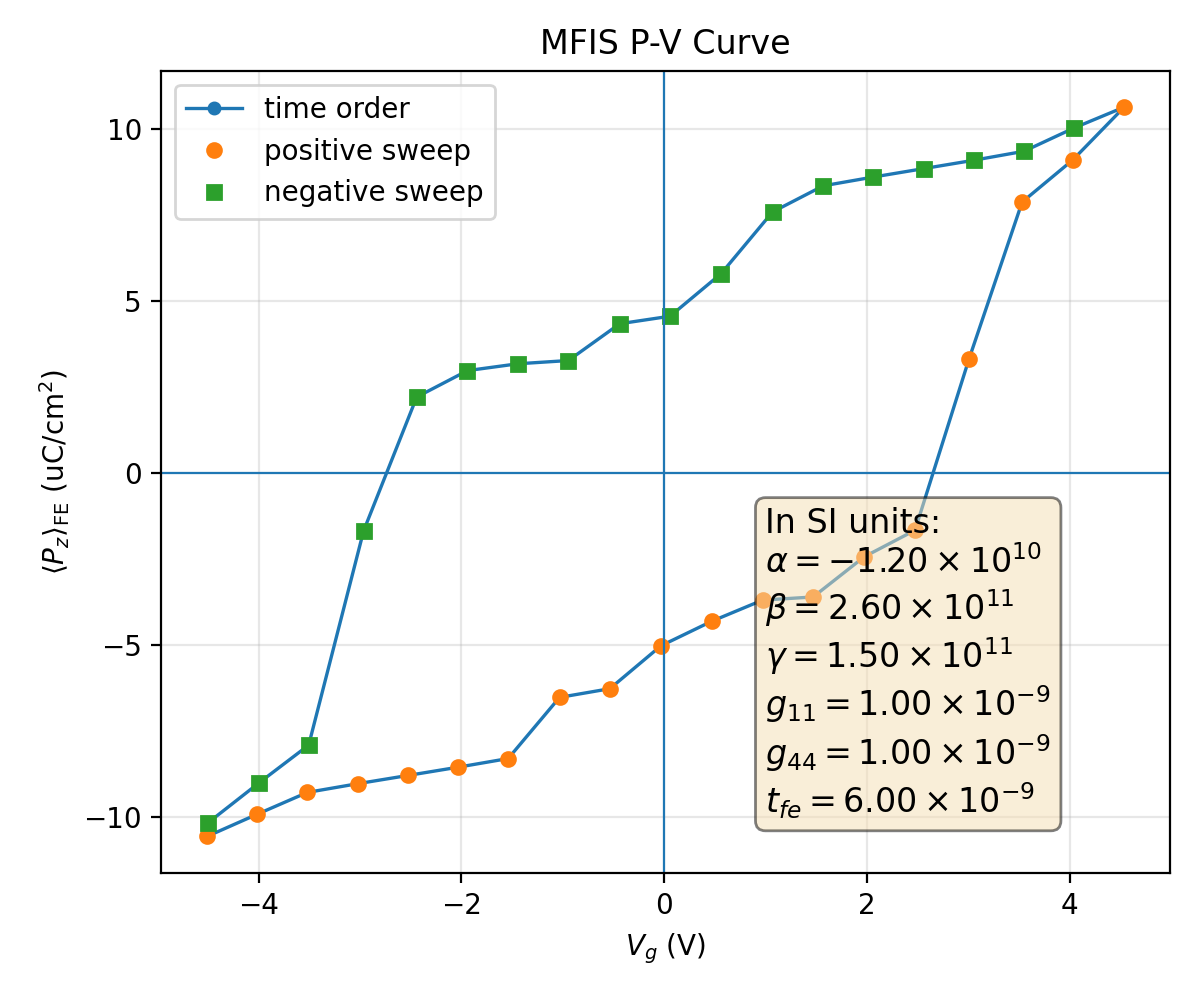

The table this chart was drawn from, first rows:
plotfile, step, P_mean, P_min, P_max, P_std, Vg_mean, Vg_min, Vg_max, Vg_std, Nx, Ny, Nz, num_FE_cells, sweep_direction
plt00014822, 14822, 0.1058, -0.2137, 0.2133, 0.1527, -4.509, -4.545, -4.449, 0.02781, 64, 64, 59, 53248, 0.0
plt00017110, 17110, 0.09932, -0.2157, 0.2115, 0.1564, -4.015, -4.05, -3.959, 0.02672, 64, 64, 59, 53248, 1.0
plt00017825, 17825, 0.09298, -0.2173, 0.2095, 0.1598, -3.52, -3.555, -3.468, 0.02604, 64, 64, 59, 53248, 1.0
plt00017961, 17961, 0.09046, -0.2188, 0.208, 0.1604, -3.025, -3.06, -2.973, 0.02612, 64, 64, 59, 53248, 1.0
plt00018059, 18059, 0.08806, -0.2201, 0.2069, 0.1609, -2.53, -2.565, -2.478, 0.02623, 64, 64, 59, 53248, 1.0
plt00018148, 18148, 0.08566, -0.2214, 0.2057, 0.1612, -2.035, -2.07, -1.983, 0.02638, 64, 64, 59, 53248, 1.0
plt00018325, 18325, 0.08313, -0.2225, 0.2046, 0.1615, -1.539, -1.575, -1.488, 0.02664, 64, 64, 59, 53248, 1.0
plt00018687, 18687, 0.06536, -0.2216, 0.2042, 0.1702, -1.032, -1.067, -0.9827, 0.02733, 64, 64, 59, 53248, 1.0
plt00019022, 19022, 0.06283, -0.2226, 0.2031, 0.1702, -0.5358, -0.572, -0.4874, 0.02752, 64, 64, 59, 53248, 1.0
plt00019382, 19382, 0.05037, -0.2221, 0.2029, 0.1747, -0.03219, -0.06992, 0.01058, 0.02792, 64, 64, 59, 53248, 1.0
plt00020499, 20499, 0.04324, -0.2227, 0.2031, 0.1764, 0.4686, 0.4263, 0.5131, 0.02867, 64, 64, 59, 53248, 1.0
plt00020882, 20882, 0.03708, -0.223, 0.2027, 0.1779, 0.971, 0.9322, 1.025, 0.02909, 64, 64, 59, 53248, 1.0
plt00021058, 21058, 0.03617, -0.2233, 0.2024, 0.1779, 1.47, 1.431, 1.523, 0.02905, 64, 64, 59, 53248, 1.0
plt00021425, 21425, 0.02448, -0.221, 0.2041, 0.1806, 1.975, 1.933, 2.021, 0.02957, 64, 64, 59, 53248, 1.0
plt00021853, 21853, 0.01678, -0.221, 0.2037, 0.1815, 2.475, 2.432, 2.517, 0.0294, 64, 64, 59, 53248, 1.0
plt00023087, 23087, -0.03302, -0.2146, 0.2088, 0.1819, 3.008, 2.964, 3.052, 0.02923, 64, 64, 59, 53248, 1.0
plt00026139, 26139, -0.07863, -0.2108, 0.213, 0.1678, 3.532, 3.486, 3.57, 0.0276, 64, 64, 59, 53248, 1.0
plt00031145, 31145, -0.09084, -0.2113, 0.2125, 0.1618, 4.031, 3.983, 4.066, 0.02815, 64, 64, 59, 53248, 1.0
plt00036283, 36283, -0.1062, -0.2095, 0.2145, 0.1527, 4.539, 4.492, 4.566, 0.02517, 64, 64, 59, 53248, 1.0
plt00037415, 37415, -0.1002, -0.2076, 0.2165, 0.1562, 4.045, 3.999, 4.071, 0.02428, 64, 64, 59, 53248, -1.0
plt00037991, 37991, -0.09338, -0.2062, 0.218, 0.1599, 3.55, 3.507, 3.576, 0.0235, 64, 64, 59, 53248, -1.0
plt00038133, 38133, -0.09078, -0.205, 0.2194, 0.1606, 3.055, 3.012, 3.081, 0.02355, 64, 64, 59, 53248, -1.0
plt00038234, 38234, -0.08834, -0.2037, 0.2208, 0.161, 2.56, 2.518, 2.586, 0.02364, 64, 64, 59, 53248, -1.0
plt00038327, 38327, -0.0859, -0.2025, 0.222, 0.1614, 2.065, 2.023, 2.091, 0.02378, 64, 64, 59, 53248, -1.0
plt00038557, 38557, -0.08334, -0.2013, 0.2231, 0.1617, 1.569, 1.527, 1.596, 0.02404, 64, 64, 59, 53248, -1.0
plt00038829, 38829, -0.07574, -0.2014, 0.2227, 0.165, 1.07, 1.029, 1.099, 0.02466, 64, 64, 59, 53248, -1.0
plt00039300, 39300, -0.05782, -0.2028, 0.2231, 0.1727, 0.5621, 0.5132, 0.5964, 0.02706, 64, 64, 59, 53248, -1.0
plt00039585, 39585, -0.04544, -0.2036, 0.222, 0.1766, 0.0586, 0.01487, 0.09189, 0.02749, 64, 64, 59, 53248, -1.0
plt00039828, 39828, -0.04325, -0.2027, 0.2228, 0.1765, -0.4381, -0.4814, -0.4043, 0.02761, 64, 64, 59, 53248, -1.0
plt00040133, 40133, -0.03256, -0.2026, 0.2208, 0.1795, -0.9449, -0.9897, -0.9047, 0.02818, 64, 64, 59, 53248, -1.0
plt00040249, 40249, -0.03161, -0.2022, 0.2211, 0.1795, -1.443, -1.488, -1.403, 0.02812, 64, 64, 59, 53248, -1.0
plt00040506, 40506, -0.02963, -0.2014, 0.2218, 0.1794, -1.94, -1.984, -1.901, 0.02803, 64, 64, 59, 53248, -1.0
plt00041289, 41289, -0.02195, -0.2014, 0.2221, 0.1805, -2.441, -2.482, -2.405, 0.02811, 64, 64, 59, 53248, -1.0
plt00042410, 42410, 0.01693, -0.2051, 0.2166, 0.1835, -2.965, -3.001, -2.923, 0.0288, 64, 64, 59, 53248, -1.0
plt00047869, 47869, 0.07923, -0.2157, 0.2097, 0.1676, -3.507, -3.537, -3.461, 0.02607, 64, 64, 59, 53248, -1.0
plt00058791, 58791, 0.09029, -0.2136, 0.2112, 0.1619, -4.001, -4.033, -3.953, 0.02806, 64, 64, 59, 53248, -1.0
plt00061357, 61357, 0.1019, -0.2118, 0.2098, 0.1556, -4.504, -4.534, -4.461, 0.0258, 64, 64, 59, 53248, -1.0
